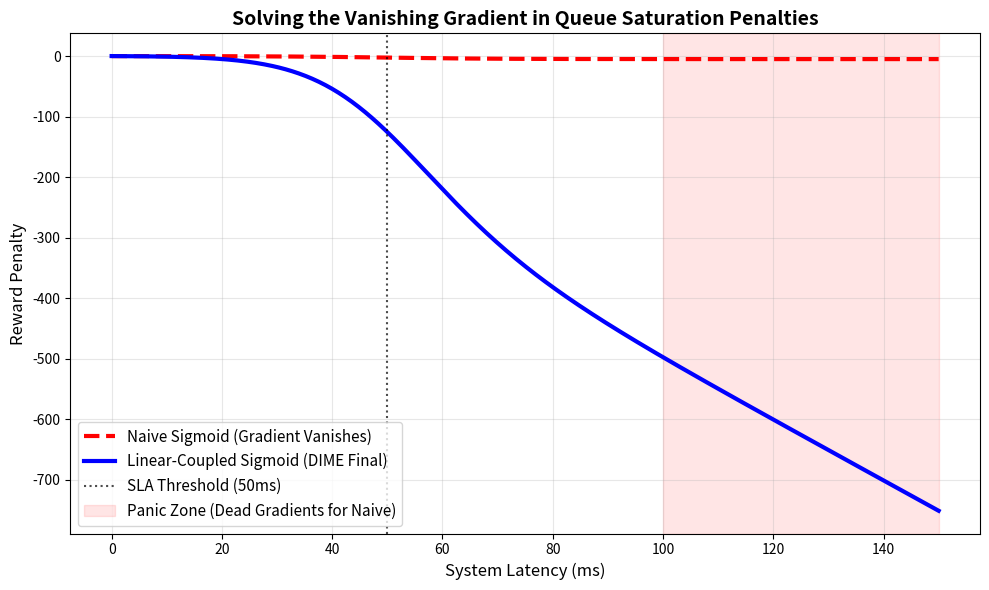

Write Python code to recreate this figure.
import numpy as np
import matplotlib.pyplot as plt

# 1. The Vanishing Gradient Fix (Latency)
lat = np.linspace(0, 150, 500)
tau = 50.0
alpha = 0.01
beta = 5.0
gamma = 0.1

def sigmoid(x):
    return 1 / (1 + np.exp(-np.clip(x, -10, 10)))

# Bad: Flat Sigmoid (Gradient vanishes after 100ms)
bad_reward = -beta * sigmoid(gamma * (lat - tau))

# Good: Linear-Coupled Sigmoid (Gradient survives)
good_reward = -alpha * lat - beta * lat * sigmoid(gamma * (lat - tau))

fig, ax = plt.subplots(figsize=(10, 6))
ax.plot(lat, bad_reward, label='Naive Sigmoid (Gradient Vanishes)', linewidth=3, linestyle='--', color='red')
ax.plot(lat, good_reward, label='Linear-Coupled Sigmoid (DIME Final)', linewidth=3, color='blue')

ax.axvline(tau, color='black', linestyle=':', alpha=0.7, label='SLA Threshold (50ms)')
ax.axvspan(100, 150, color='red', alpha=0.1, label='Panic Zone (Dead Gradients for Naive)')

ax.set_xlabel('System Latency (ms)', fontsize=12)
ax.set_ylabel('Reward Penalty', fontsize=12)
ax.set_title('Solving the Vanishing Gradient in Queue Saturation Penalties', fontsize=14, fontweight='bold')
ax.legend(fontsize=11)
ax.grid(True, alpha=0.3)

plt.tight_layout()
plt.savefig('fig1_vanishing_gradient_fix.png', dpi=300)
print("Saved fig1_vanishing_gradient_fix.png")
